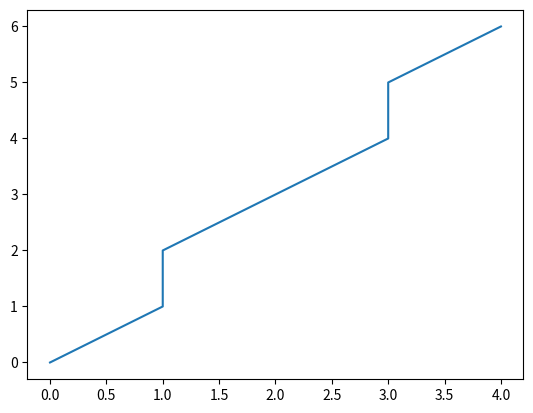

Source code (Python):
import matplotlib.pyplot as plt
import numpy as np

points = np.array([[0,0], [4,6]])

del_x = points[-1][0] - points[0][0]
del_y = points[-1][1] - points[0][1]

m = del_y / del_x

if abs(m) >=1:
	del_y = m/abs(m)
	del_x = del_y/m
else:
	del_x = m/abs(m)
	del_y = m * del_x

resulted_points = [points[0]]

while True:
	x = resulted_points[-1][0] + del_x
	y = resulted_points[-1][1] + del_y
	if abs(x) > abs(points[-1][0]) or abs(y) > abs(points[-1][1]):
		break
	resulted_points.append([x, y])

resulted_points = np.array(resulted_points)
resulted_points = np.round(resulted_points)
resulted_points = resulted_points.astype(np.int32)
plt.plot(resulted_points[:,0], resulted_points[:,1])
plt.show()